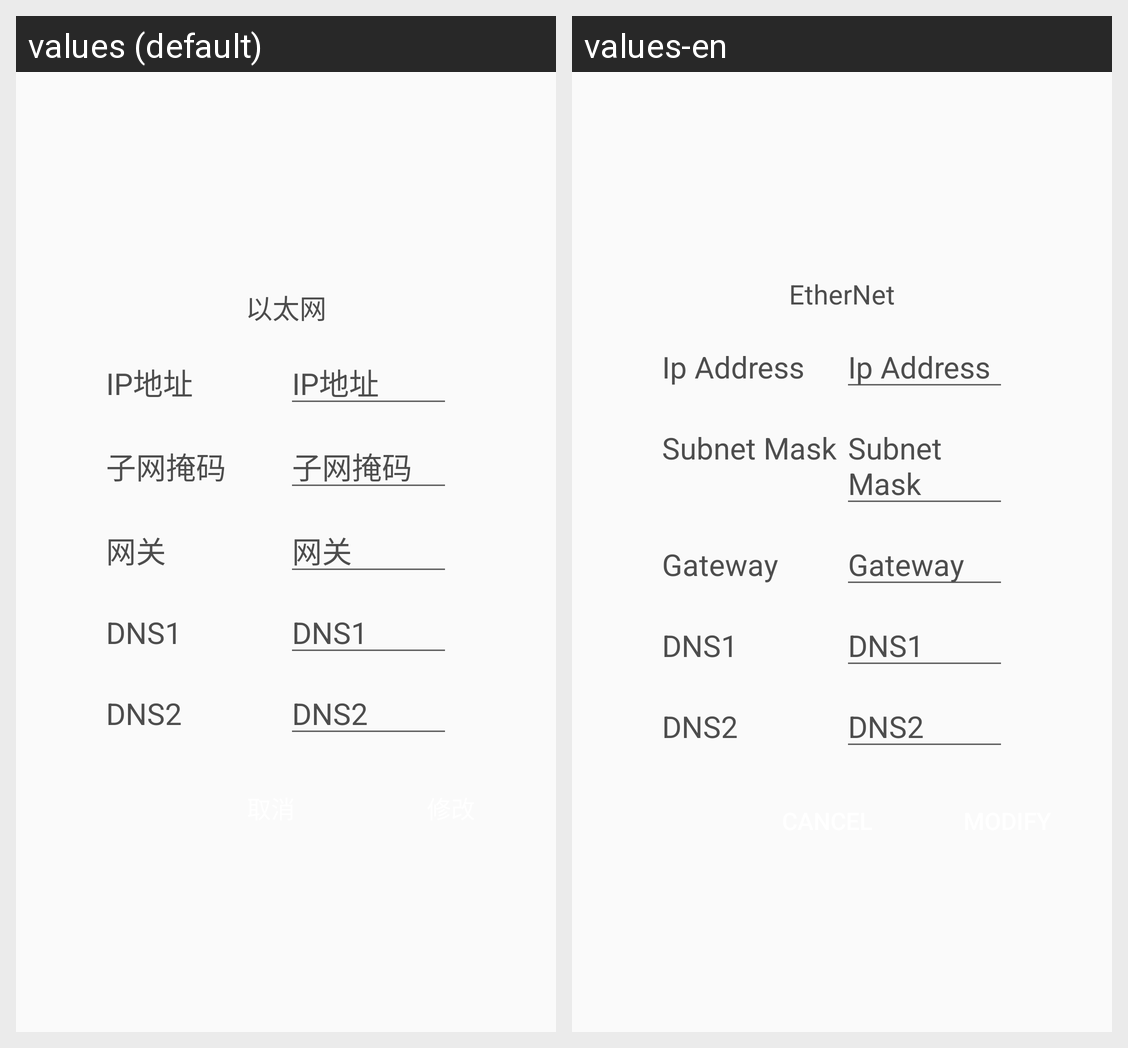

The Android screen above is rendered under two locales of the same app. Produce the string resources it draws, with the default and per-locale values.
Android screen res/layout/dialog_intent.xml rendered under 2 locales, left to right: values (default), values-en. Device: Nexus 5 (rendered at 1080×1920; each locale shown at half size, 540×960, under a caption strip naming it); theme AppTheme.
Strings drawn on this screen, with the default value and each locale's value (text and hints the layout hard-codes, and strings that could not be matched under every locale, appear in the picture but are not listed):

ethernet
  values: 以太网
  values-en: EtherNet

ip_address
  values: IP地址
  values-en: Ip Address

subnet_mask
  values: 子网掩码
  values-en: Subnet Mask

gateway
  values: 网关
  values-en: Gateway

dns1
  values: DNS1
  values-en: DNS1

dns2
  values: DNS2
  values-en: DNS2
